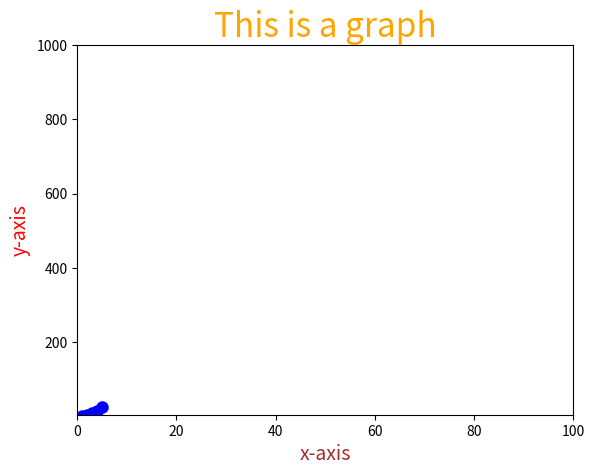

Generate this figure with matplotlib:
import matplotlib.pyplot as plt


def draw(xs,ys):
    fig, ax = plt.subplots()
    plt.style.use("bmh")
    ax.scatter(xs,ys, linewidth = 3, color= "blue")
    ax.axis([0,100, 5, 1000])
    ax.set_title("This is a graph", fontsize = 24, color= "orange")
    ax.set_xlabel("x-axis", fontsize = 14, color="brown" )
    ax.set_ylabel("y-axis", fontsize = 14, color="red")

    plt.show()


ys = [1, 4, 9, 16, 25]
xs = [1,2,3,4,5]

plt.show()
draw(xs, ys)






